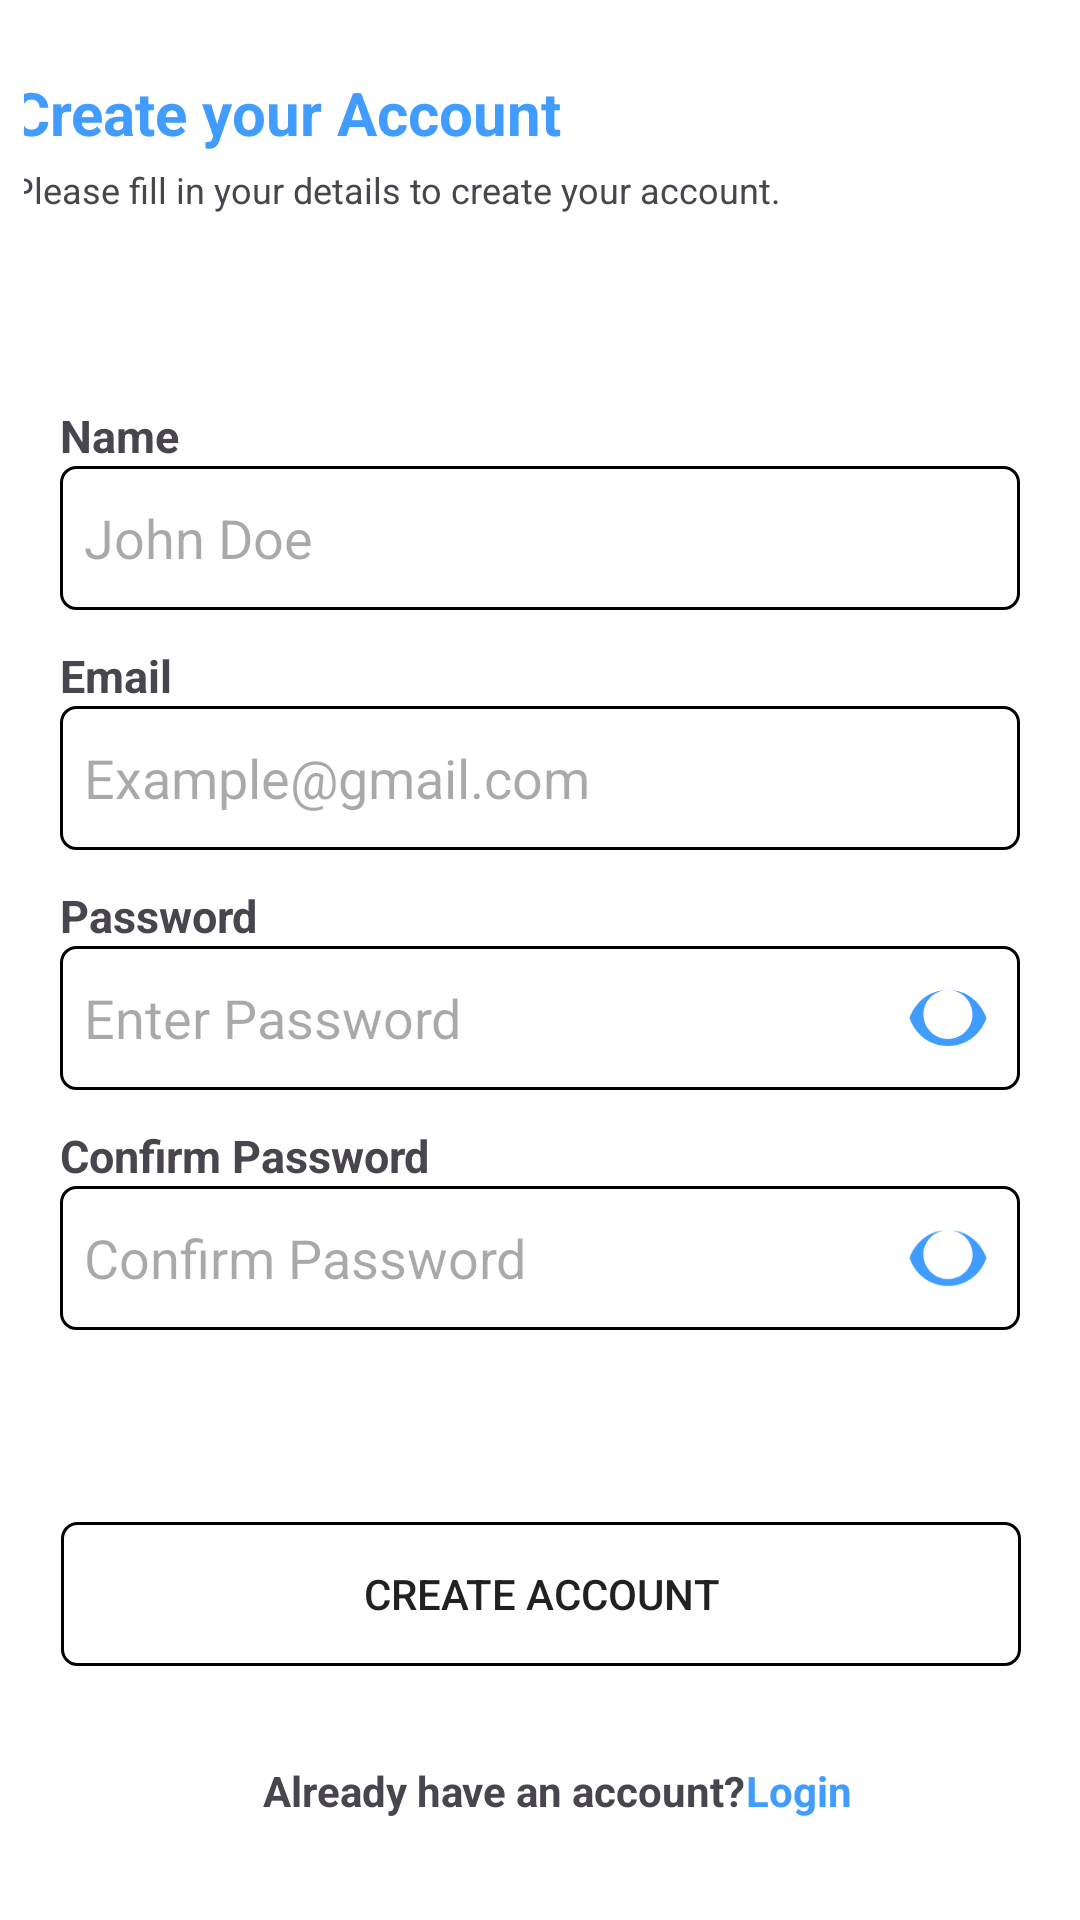

The Android layout XML behind this screen, and the referenced resources:
<!-- AndroidManifest.xml: application theme Theme.NextVanProto -->
<!-- res/layout/activity_signup_screen.xml -->
<?xml version="1.0" encoding="utf-8"?>
<androidx.constraintlayout.widget.ConstraintLayout xmlns:android="http://schemas.android.com/apk/res/android"
    xmlns:app="http://schemas.android.com/apk/res-auto"
    xmlns:tools="http://schemas.android.com/tools"
    android:id="@+id/main"
    android:layout_width="match_parent"
    android:layout_height="match_parent"
    android:padding="8dp"
    tools:context=".SignupScreen">

    <TextView
        android:id="@+id/textView"
        android:layout_width="wrap_content"
        android:layout_height="wrap_content"
        android:layout_marginTop="16dp"
        android:text="Create your Account"
        android:textColor="@color/light_blue"
        android:textSize="20sp"
        android:textStyle="bold"
        app:layout_constraintBottom_toTopOf="@+id/textView6"
        app:layout_constraintStart_toStartOf="@+id/textView6"
        app:layout_constraintTop_toTopOf="parent" />

    <TextView
        android:id="@+id/textView6"
        android:layout_width="wrap_content"
        android:layout_height="wrap_content"
        android:layout_marginStart="32dp"
        android:layout_marginTop="4dp"
        android:layout_marginEnd="129dp"
        android:text="Please fill in your details to create your account."
        android:textSize="12sp"
        app:layout_constraintEnd_toEndOf="parent"
        app:layout_constraintStart_toStartOf="parent"
        app:layout_constraintTop_toBottomOf="@+id/textView" />


    <TextView
        android:id="@+id/textView7"
        android:layout_width="wrap_content"
        android:layout_height="wrap_content"
        android:text="Name"
        android:textSize="15sp"
        android:textStyle="bold"
        app:layout_constraintBottom_toTopOf="@+id/etName"
        app:layout_constraintStart_toStartOf="@+id/etName" />

    <EditText
        android:id="@+id/etName"
        android:layout_width="320dp"
        android:layout_height="48dp"
        android:layout_marginTop="84dp"
        android:background="@drawable/border_radious"
        android:hint="John Doe"
        android:inputType="text"
        android:padding="8dp"
        app:layout_constraintEnd_toEndOf="parent"
        app:layout_constraintStart_toStartOf="parent"
        app:layout_constraintTop_toBottomOf="@+id/textView6" />

    <TextView
        android:id="@+id/textView8"
        android:layout_width="wrap_content"
        android:layout_height="wrap_content"
        android:text="Email"
        android:textSize="15sp"
        android:textStyle="bold"
        app:layout_constraintBottom_toTopOf="@+id/etEmail"
        app:layout_constraintStart_toStartOf="@+id/etEmail" />

    <EditText
        android:id="@+id/etEmail"
        android:layout_width="320dp"
        android:layout_height="48dp"
        android:layout_marginTop="32dp"
        android:background="@drawable/border_radious"
        android:hint="Example@gmail.com"
        android:inputType="textEmailAddress"
        android:padding="8dp"
        app:layout_constraintEnd_toEndOf="parent"
        app:layout_constraintStart_toStartOf="parent"
        app:layout_constraintTop_toBottomOf="@+id/etName" />

    <TextView
        android:id="@+id/textView9"
        android:layout_width="wrap_content"
        android:layout_height="wrap_content"
        android:text="Password"
        android:textSize="15sp"
        android:textStyle="bold"
        app:layout_constraintBottom_toTopOf="@+id/etPassword"
        app:layout_constraintStart_toStartOf="@+id/etPassword" />

    <EditText
        android:id="@+id/etPassword"
        android:layout_width="320dp"
        android:layout_height="48dp"
        android:layout_marginTop="32dp"
        android:background="@drawable/border_radious"
        android:hint="Enter Password"
        android:inputType="textPassword"
        android:padding="8dp"
        app:layout_constraintEnd_toEndOf="parent"
        app:layout_constraintStart_toStartOf="parent"
        app:layout_constraintTop_toBottomOf="@+id/etEmail" />

    <ImageView
        android:id="@+id/ivTogglePassword"
        android:layout_width="48dp"
        android:layout_height="48dp"
        android:layout_alignParentEnd="true"
        android:layout_centerVertical="true"
        android:clickable="true"
        android:focusable="true"
        android:padding="10dp"
        android:src="@drawable/ic_eye_closed"
        android:contentDescription="Toggle password visibility"
        app:layout_constraintBottom_toBottomOf="@+id/etPassword"
        app:layout_constraintEnd_toEndOf="@+id/etPassword" />

    <TextView
        android:id="@+id/textView10"
        android:layout_width="wrap_content"
        android:layout_height="wrap_content"
        android:text="Confirm Password"
        android:textSize="15sp"
        android:textStyle="bold"
        app:layout_constraintBottom_toTopOf="@+id/etCPassword"
        app:layout_constraintStart_toStartOf="@+id/etCPassword" />

    <EditText
        android:id="@+id/etCPassword"
        android:layout_width="320dp"
        android:layout_height="48dp"
        android:layout_marginTop="32dp"
        android:background="@drawable/border_radious"
        android:hint="Confirm Password"
        android:inputType="textPassword"
        android:padding="8dp"
        app:layout_constraintEnd_toEndOf="parent"
        app:layout_constraintStart_toStartOf="parent"
        app:layout_constraintTop_toBottomOf="@+id/etPassword" />

    <ImageView
        android:id="@+id/ivToggleConfirmPassword"
        android:layout_width="48dp"
        android:layout_height="48dp"
        android:layout_alignParentEnd="true"
        android:layout_centerVertical="true"
        android:clickable="true"
        android:focusable="true"
        android:padding="10dp"
        android:src="@drawable/ic_eye_closed"
        android:contentDescription="Toggle confirm password visibility"
        app:layout_constraintBottom_toBottomOf="@+id/etCPassword"
        app:layout_constraintEnd_toEndOf="@+id/etCPassword" />


    <Button
        android:id="@+id/btnCreate"
        android:layout_width="320dp"
        android:layout_height="48dp"
        android:layout_marginTop="64dp"
        android:background="@drawable/border_radious"
        android:text="Create Account"
        app:layout_constraintEnd_toEndOf="parent"
        app:layout_constraintHorizontal_bias="0.508"
        app:layout_constraintStart_toStartOf="parent"
        app:layout_constraintTop_toBottomOf="@+id/etCPassword" />

    <TextView
        android:id="@+id/tv_already"
        android:layout_width="wrap_content"
        android:layout_height="wrap_content"
        android:text="Login"
        android:textColor="@color/light_blue"
        android:textSize="14sp"
        android:textStyle="bold"
        app:layout_constraintBottom_toBottomOf="@+id/tv_alreadyHave"
        app:layout_constraintStart_toEndOf="@+id/tv_alreadyHave" />


    <TextView
        android:id="@+id/tv_alreadyHave"
        android:layout_width="wrap_content"
        android:layout_height="wrap_content"
        android:layout_marginTop="32dp"
        android:layout_marginEnd="24dp"
        android:text="Already have an account?"
        android:textStyle="bold"
        app:layout_constraintEnd_toEndOf="parent"
        app:layout_constraintStart_toStartOf="parent"
        app:layout_constraintTop_toBottomOf="@+id/btnCreate" />

</androidx.constraintlayout.widget.ConstraintLayout>
<!-- resources referenced by this layout -->
<resources>
  <color name="light_blue">#409CFF</color>
  <!-- drawable border_radious (drawable) -->
  <?xml version="1.0" encoding="utf-8"?>
  <shape xmlns:android="http://schemas.android.com/apk/res/android"
      android:shape="rectangle">
  
      <corners android:radius="5dp" />
  
      <stroke android:width="1dp" android:color="#000000" />
  </shape>
  <!-- drawable ic_eye_closed (drawable) -->
  <?xml version="1.0" encoding="utf-8"?>
  <vector xmlns:android="http://schemas.android.com/apk/res/android"
      android:width="24dp"
      android:height="24dp"
      android:viewportWidth="24"
      android:viewportHeight="24">
      <path
          android:fillColor="@color/light_blue"
          android:pathData="M12,4C7,4 2.73,7.11 1,12C2.73,16.89 7,20 12,20C17,20 21.27,16.89 23,12C21.27,7.11 17,4 12,4M12,18C8.13,18 5,14.87 5,11C5,7.13 8.13,4 12,4C15.87,4 19,7.13 19,11C19,14.87 15.87,18 12,18M1,1L23,23"/>
  </vector>
  <style name="Theme.NextVanProto" parent="Base.Theme.NextVanProto" />
  <style name="Base.Theme.NextVanProto" parent="Theme.Material3.DayNight.NoActionBar">
          
          <item name="colorPrimary">@color/light_blue</item>
          <item name="android:windowBackground">@color/background_light</item>
          <item name="android:textColorPrimary">@color/text_light</item>
  
      </style>
  <color name="background_light">#FFFFFF</color>
  <color name="text_light">#212121</color>
</resources>
